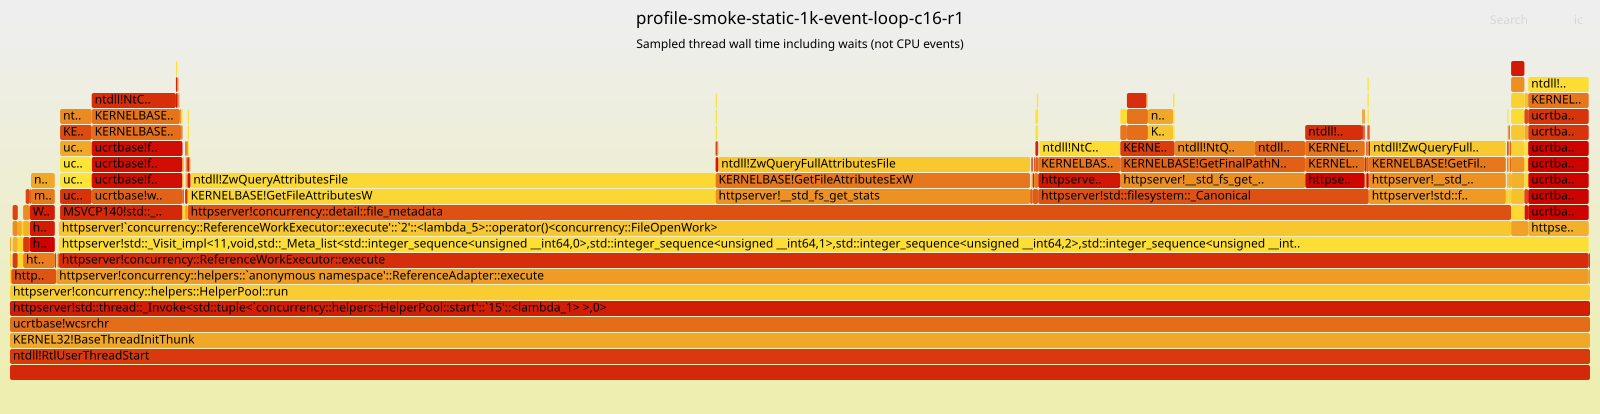

The data file committed next to this chart (first rows):
function, inclusive_thread_wall_percent, exclusive_thread_wall_percent
httpserver!concurrency::helpers::HelperP…, 100.0, 0.0
ntdll!RtlUserThreadStart, 100.0, 0.0
ucrtbase!wcsrchr, 100.0, 0.0
KERNEL32!BaseThreadInitThunk, 100.0, 0.0
httpserver!std::thread::_Invoke<std::tup…, 100.0, 0.0
httpserver!concurrency::helpers::`anonym…, 96.99, 0.08499
httpserver!std::_Visit_impl<11,void,std:…, 96.82, 0.0
httpserver!concurrency::ReferenceWorkExe…, 96.82, 0.0
httpserver!`concurrency::ReferenceWorkEx…, 91.92, 0.08077
httpserver!concurrency::detail::file_met…, 83.76, 0.0
KERNELBASE!GetFileAttributesW, 33.41, 0.0
ntdll!ZwQueryAttributesFile, 33.24, 33.24
KERNELBASE!GetFileAttributesExW, 28.58, 0.0
httpserver!__std_fs_get_stats, 28.58, 0.0
ntdll!ZwQueryFullAttributesFile, 28.33, 28.33
httpserver!std::filesystem::_Canonical, 20.92, 0.0
httpserver!__std_fs_get_final_path_name_…, 11.7, 0.0
KERNELBASE!GetFinalPathNameByHandleW, 11.7, 0.0
KERNELBASE!CreateFileW, 10.77, 0.0
KERNELBASE!GetDriveTypeW, 10.68, 0.0
ntdll!NtCreateFile, 10.18, 10.18
KERNELBASE!CloseHandle, 9.438, 0.08445
ntdll!NtClose, 9.354, 9.354
httpserver!std::filesystem::_Get_any_sta…, 8.675, 0.0
MSVCP140!std::_Fiopen, 7.745, 0.0
ntdll!NtQueryInformationFile, 7.098, 7.098
ucrtbase!fseek, 5.824, 0.0
ucrtbase!wfopen_s, 5.746, 0.0
ucrtbase!ftell, 5.746, 0.0
httpserver!__std_fs_close_handle, 5.199, 0.0
ucrtbase!fclose, 3.825, 0.0
httpserver!std::basic_filebuf<char,std::…, 3.825, 0.0
httpserver!__std_fs_open_handle, 3.775, 0.0
KERNELBASE!CreateFile2, 3.426, 0.0
ntdll!NtQueryObject, 3.174, 3.174
ntdll!NtDeviceIoControlFile, 3.104, 3.104
httpserver!concurrency::helpers::Complet…, 2.841, 0.08132
ucrtbase!fgetpos, 2.322, 0.0
ucrtbase!fflush_nolock, 2.241, 0.0
KERNELBASE!SetFilePointerEx, 2.241, 0.0
httpserver!std::_Func_impl_no_alloc<`con…, 2.011, 0.0
KERNELBASE!DeviceIoControl, 1.597, 0.0
httpserver!net::Socket::write_some, 1.586, 0.0
WS2_32!send, 1.586, 0.0
httpserver!net::Poller::wake, 1.586, 0.0
mswsock![00007FFCA8C7C414], 1.507, 0.0
httpserver!`concurrency::ReferenceWorkEx…, 1.081, 0.0
ucrtbase!fread_nolock_s, 0.839, 0.0
ucrtbase!fread, 0.839, 0.0
ucrtbase!fread_s, 0.839, 0.0
KERNELBASE!ReadFile, 0.839, 0.0
httpserver!std::basic_filebuf<char,std::…, 0.839, 0.0
MSVCP140!std::basic_istream<char,std::ch…, 0.839, 0.0
ucrtbase!read, 0.839, 0.0
ucrtbase!fgetc, 0.839, 0.0
ntdll!NtReadFile, 0.839, 0.839
ntdll!RtlAcquireSRWLockExclusive, 0.7572, 0.0
MSVCP140!Mtx_lock, 0.7572, 0.0
ntdll!RtlSleepConditionVariableSRW, 0.7572, 0.1692
ntdll!RtlAllocateHeap, 0.5912, 0.5912
... 55 more rows
